Labelled photos from "data", an image-classification folder in arata-toya/pai-final-patrol. The possible labels are: crack, normal, stain.

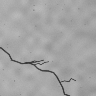
Label: crack

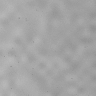
Label: normal

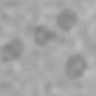
Label: stain

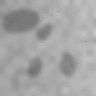
Label: stain

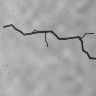
Label: crack

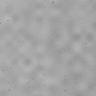
Label: normal
